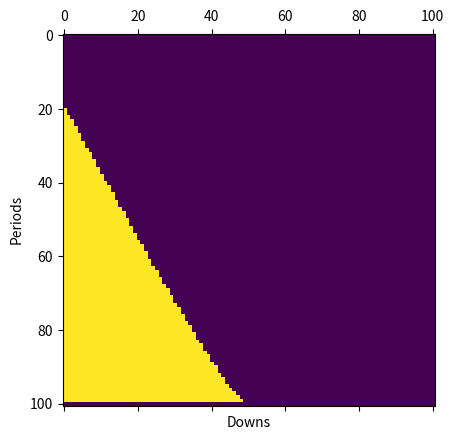

Python code for this plot:
import numpy as np
import math
import matplotlib.pyplot as plt


def jarrow_rudd(s, k, t, v, rf, cp, div=0.0, am=False, n=100):
    """ Price an option using the Jarrow-Rudd binomial model

    s :  initial stock price
    k : strike price
    t : expiration time
    v :  volatility
    rf : risk-free rate
    cp : +1/-1 for call /put
    div : Dividend amount annual percentage
    am : True/False for American/European
    n : binomial steps
  """

    # Basic calculations
    h = t / n
    u = math.exp((rf - 0.5 * math.pow(v, 2)) * h + v * math.sqrt(h))
    d = math.exp((rf - 0.5 * math.pow(v, 2)) * h - v * math.sqrt(h))
    drift = math.exp((rf-div) * h)
    q = (drift - d) / (u - d)

    # Process the terminal stock price and dividend amounts
    stkval = np.zeros((n + 1, n + 1))
    optval = np.zeros((n + 1, n + 1))
    sellflag = np.zeros((n + 1, n + 1))
    dividend = np.zeros((n + 1, n + 1))
    stkval[0, 0] = s
    for i in range(1, n + 1):
        stkval[i, 0] = stkval[i - 1, 0] * u
        for j in range(1, i + 1):
            stkval[i, j] = stkval[i - 1, j - 1] * d



    # Backward recursion for option price
    for j in range(n + 1):
        optval[n, j] = max(0, cp * (stkval[n, j] - k))
    for i in range(n - 1, -1, -1):
        for j in range(i + 1):
            optval[i, j] = (q * optval[i + 1, j] + (1 - q) * optval[i + 1, j + 1]) / drift
            if am:
                if optval[i, j] < cp * (stkval[i, j] - k):
                    sellflag[i, j] = 1
                optval[i, j] = max(optval[i, j], cp * (stkval[i, j] - k))

    return {"value": optval[0, 0], "sellflag": sellflag}


def plotsellflags(func):
    plt.matshow(func)
    plt.xlabel("Downs")
    plt.ylabel("Periods")
    plt.show()

if __name__ == "__main__":
    print(jarrow_rudd(100.0, 100.0, 1.0, 0.3, 0.03, 1, div=0.5, am=False, n=100)["value"])
    print(jarrow_rudd(100.0, 100.0, 1.0, 0.3, 0.03, 1, div=0.5, am=True, n=100)["value"])
    plotsellflags(jarrow_rudd(100.0, 100.0, 1.0, 0.3, 0.03, 1, div=0.04, am=True, n=100)["sellflag"])

    print("Done")

